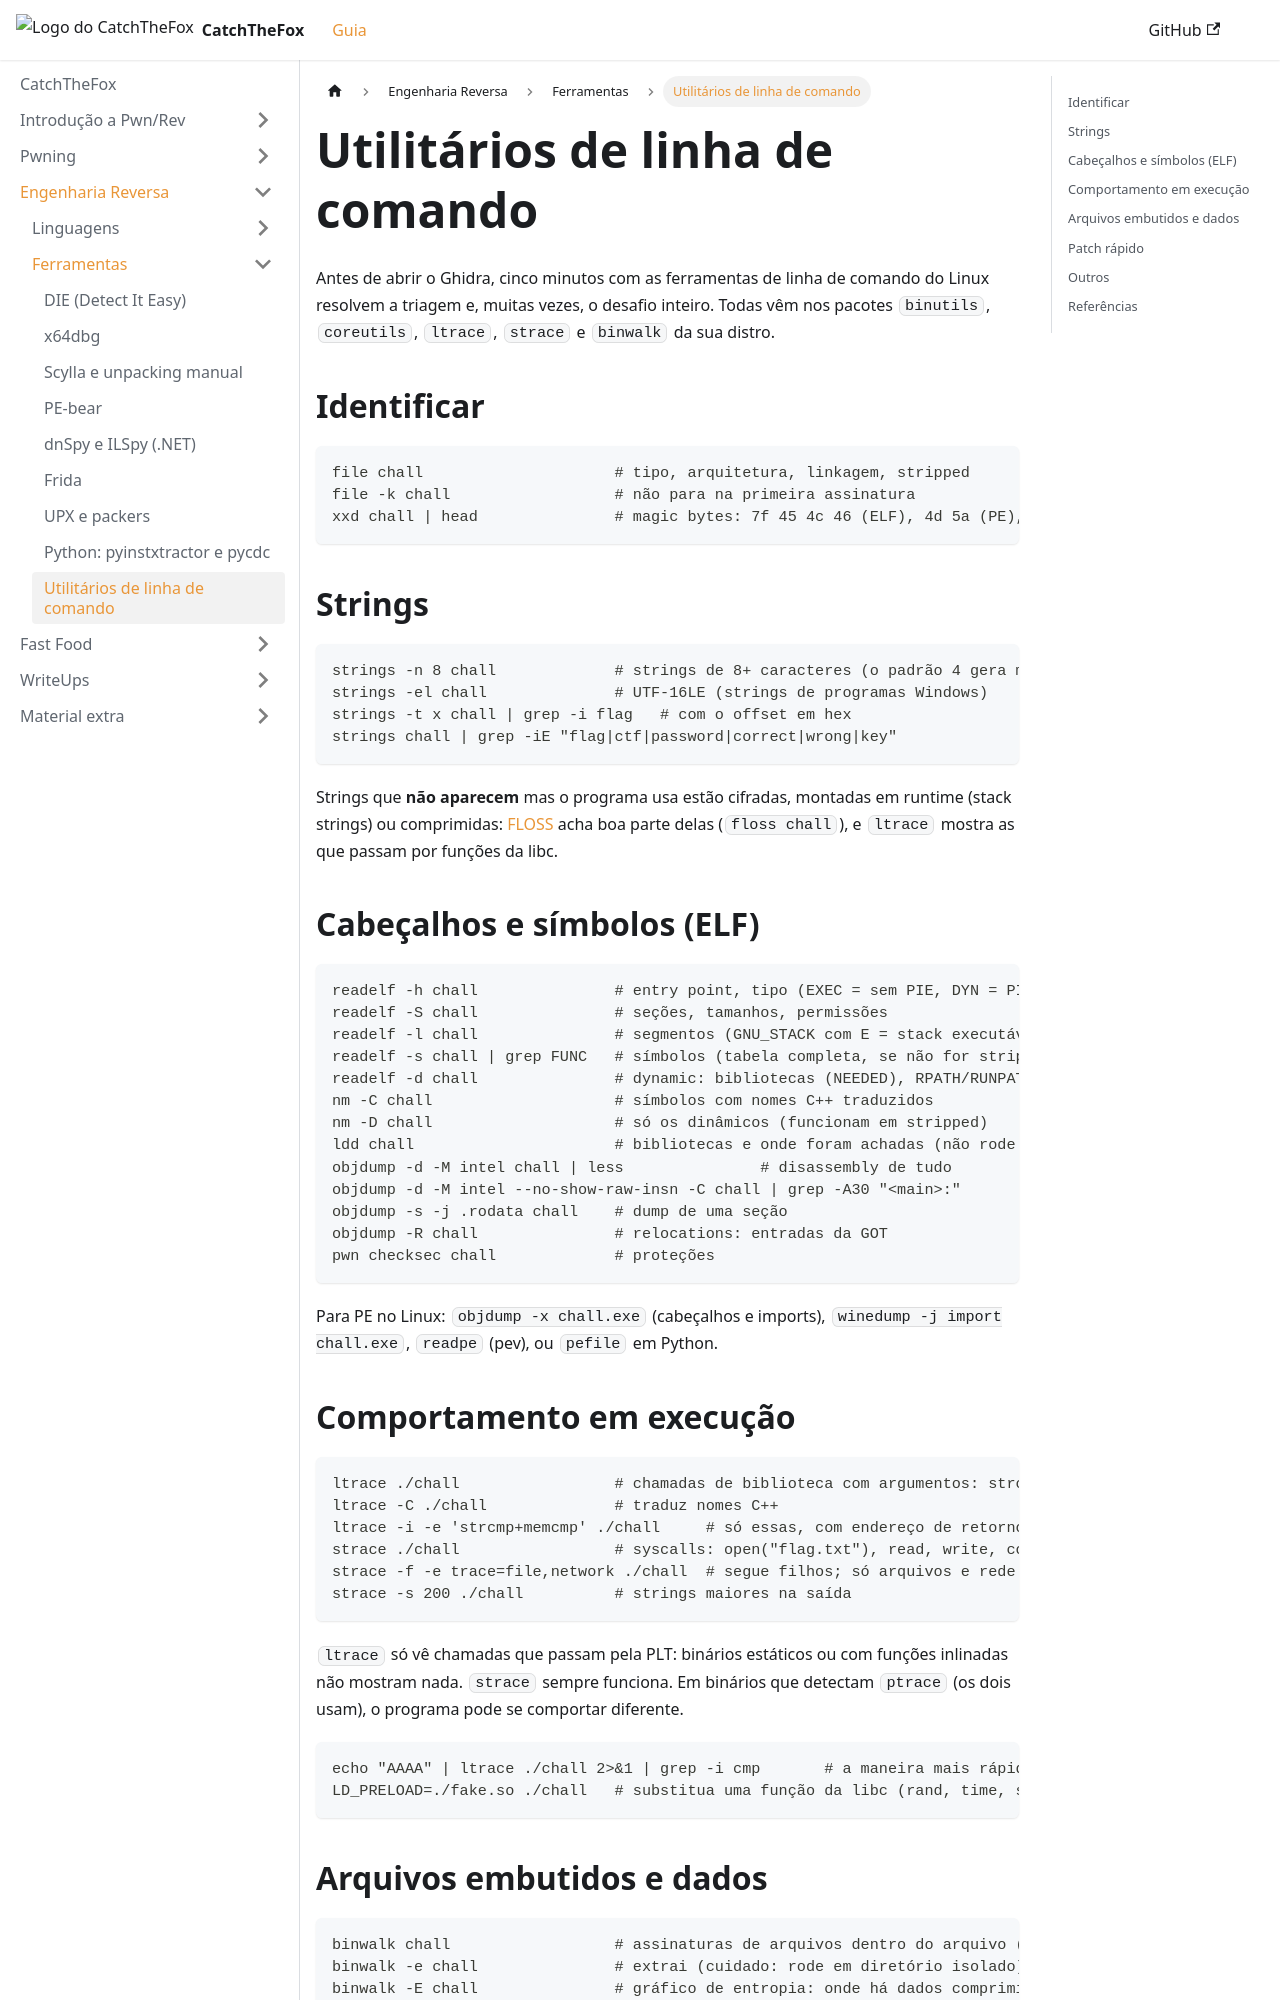

repository: AriiiAlves/CatchTheFox · page: reversing/tools/cli-tools/index.html · generator: docusaurus

---
title: "Utilitários de linha de comando"
sidebar_position: 9
---

Antes de abrir o Ghidra, cinco minutos com as ferramentas de linha de comando do Linux resolvem a triagem e, muitas vezes, o desafio inteiro. Todas vêm nos pacotes `binutils`, `coreutils`, `ltrace`, `strace` e `binwalk` da sua distro.

## Identificar

```bash
file chall                     # tipo, arquitetura, linkagem, stripped
file -k chall                  # não para na primeira assinatura
xxd chall | head               # magic bytes: 7f 45 4c 46 (ELF), 4d 5a (PE), 50 4b (Zip/JAR/APK), ca fe ba be (.class)
```

## Strings

```bash
strings -n 8 chall             # strings de 8+ caracteres (o padrão 4 gera muito lixo)
strings -el chall              # UTF-16LE (strings de programas Windows)
strings -t x chall | grep -i flag   # com o offset em hex
strings chall | grep -iE "flag|ctf|password|correct|wrong|key"
```

Strings que **não aparecem** mas o programa usa estão cifradas, montadas em runtime (stack strings) ou comprimidas: [FLOSS](https://github.com/mandiant/flare-floss) acha boa parte delas (`floss chall`), e `ltrace` mostra as que passam por funções da libc.

## Cabeçalhos e símbolos (ELF)

```bash
readelf -h chall               # entry point, tipo (EXEC = sem PIE, DYN = PIE)
readelf -S chall               # seções, tamanhos, permissões
readelf -l chall               # segmentos (GNU_STACK com E = stack executável; RELRO)
readelf -s chall | grep FUNC   # símbolos (tabela completa, se não for stripped)
readelf -d chall               # dynamic: bibliotecas (NEEDED), RPATH/RUNPATH, BIND_NOW
nm -C chall                    # símbolos com nomes C++ traduzidos
nm -D chall                    # só os dinâmicos (funcionam em stripped)
ldd chall                      # bibliotecas e onde foram achadas (não rode em binário suspeito: ldd pode executá-lo)
objdump -d -M intel chall | less               # disassembly de tudo
objdump -d -M intel --no-show-raw-insn -C chall | grep -A30 "<main>:"
objdump -s -j .rodata chall    # dump de uma seção
objdump -R chall               # relocations: entradas da GOT
pwn checksec chall             # proteções
```

Para PE no Linux: `objdump -x chall.exe` (cabeçalhos e imports), `winedump -j import chall.exe`, `readpe` (pev), ou `pefile` em Python.
